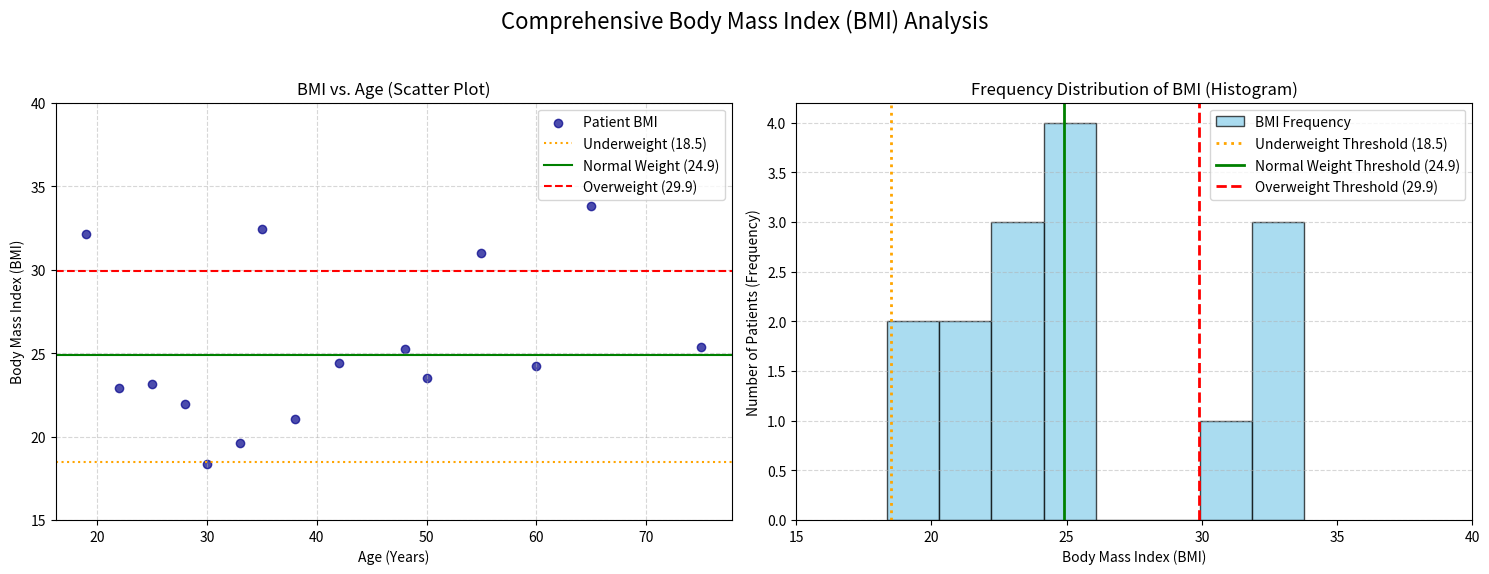

Here is the Python script that generated this plot:
# Create a Python function that accepts a list of patient or subject data (Age, Weight, Height), calculates 
# the Body Mass Index (BMI) for each, and visualizes the distribution of BMI in relation to age using a 
# combined Matplotlib figure.

# Requirements
# a) Data Structure: The input data should be a list of tuples (e.g., [(Age, Weight_kg, Height_m), ...]).
# b) BMI Calculation: Implement a function to calculate the BMI: $BMI = \frac{Weight\ (kg)}{Height\ (m)^2}$.
# c) Visualization with Matplotlib (Subplots):
# 	- Create a single figure containing two subplots (1 row, 2 columns).
# 	- Subplot 1 (Scatter Plot): Plot Age (x-axis) against BMI (y-axis). Include horizontal lines to 
#     represent standard BMI classifications (Underweight, Normal Weight, Overweight, Obesity).
# 	- Subplot 2 (Histogram): Plot the frequency distribution of the calculated BMI values. Include 
#     vertical lines to represent the standard BMI classification thresholds.
# 	- Label all axes, provide clear titles for both plots, and include a legend.

# pip install matplotlib

import matplotlib.pyplot as plt
#import numpy as np

# --- 1. Helper function for BMI calculation ---
def calculate_all_bmi(patient_data: list) -> list:
    """Calculates the BMI for all patients in the list. (Weight/Height^2)"""
    weight = [p[1] for p in patient_data]
    height = [p[2] for p in patient_data]
    
    # Error handling for invalid data
    if any(h <= 0 for h in height):
        raise ValueError("Height must be positive.")
        
    return [w / (h ** 2) for w, h in zip(weight, height)]

# --- 2. Main function with Subplots ---
def visualize_bmi_analysis(patient_data: list):
    """
    Creates a combined Matplotlib figure (Scatter Plot and Histogram) 
    for analyzing patient BMI distribution.
    
    :param patient_data: A list of tuples: 
                         [(Age, Weight_kg, Height_m), ...]
    """
    
    try:
        age = [p[0] for p in patient_data]
        bmi_values = calculate_all_bmi(patient_data)
    except ValueError as e:
        print(f"Error during data processing: {e}")
        return

    # BMI Classification Thresholds (WHO)
    underweight_max = 18.5
    normal_weight_max = 24.9
    overweight_max = 29.9
    
    # Create figure (fig) and two axes (axes) side-by-side
    fig, axes = plt.subplots(1, 2, figsize=(15, 6))
    plt.suptitle('Comprehensive Body Mass Index (BMI) Analysis', fontsize=16)
    
    # ------------------------------------------------------------------
    # --- Subplot 1: Scatter Plot (BMI vs. Age) ---
    # ------------------------------------------------------------------
    ax1 = axes[0]
    
    # Scatter Plot
    ax1.scatter(age, bmi_values, color='darkblue', label='Patient BMI', alpha=0.7)
    
    # Horizontal Classification Lines
    ax1.axhline(y=underweight_max, color='orange', linestyle=':', linewidth=1.5, label='Underweight (18.5)')
    ax1.axhline(y=normal_weight_max, color='green', linestyle='-', linewidth=1.5, label='Normal Weight (24.9)')
    ax1.axhline(y=overweight_max, color='red', linestyle='--', linewidth=1.5, label='Overweight (29.9)')
    
    # Labels
    ax1.set_title('BMI vs. Age (Scatter Plot)')
    ax1.set_xlabel('Age (Years)')
    ax1.set_ylabel('Body Mass Index (BMI)')
    ax1.legend(loc='upper right')
    ax1.grid(True, linestyle='--', alpha=0.5)
    ax1.set_ylim(15, 40) 

    # ------------------------------------------------------------------
    # --- Subplot 2: Histogram (BMI Distribution) ---
    # ------------------------------------------------------------------
    ax2 = axes[1]
    
    # Histogram
    ax2.hist(bmi_values, bins=8, color='skyblue', edgecolor='black', alpha=0.7, 
             label='BMI Frequency')
    
    # Vertical Classification Lines
    ax2.axvline(x=underweight_max, color='orange', linestyle=':', 
                linewidth=2, label='Underweight Threshold (18.5)')
    ax2.axvline(x=normal_weight_max, color='green', linestyle='-', 
                linewidth=2, label='Normal Weight Threshold (24.9)')
    ax2.axvline(x=overweight_max, color='red', linestyle='--', 
                linewidth=2, label='Overweight Threshold (29.9)')
                
    # Labels
    ax2.set_title('Frequency Distribution of BMI (Histogram)')
    ax2.set_xlabel('Body Mass Index (BMI)')
    ax2.set_ylabel('Number of Patients (Frequency)')
    
    ax2.legend(loc='upper right')
    ax2.grid(axis='y', linestyle='--', alpha=0.5)
    
    # Adjust X-limit for better visualization of lines
    min_bmi = min(bmi_values) * 0.95
    max_bmi = max(bmi_values) * 1.05
    ax2.set_xlim(min(15, min_bmi), max(40, max_bmi))
    
    # Adjust layout to prevent overlap
    plt.tight_layout(rect=[0, 0.03, 1, 0.95])
    
    # Uncomment the line below to show the plot when running the script
    plt.show()


# --- 3. Sample Data ---
# Format: (Age (Years), Weight (kg), Height (m))
sample_patient_data = [
    (25, 75, 1.80), (55, 95, 1.75), (30, 50, 1.65), 
    (42, 88, 1.90), (60, 70, 1.70), (19, 110, 1.85),
    (75, 65, 1.60), (33, 60, 1.75), (48, 80, 1.78), 
    (22, 55, 1.55), (35, 105, 1.80), (50, 68, 1.70),
    (65, 92, 1.65), (38, 72, 1.85), (28, 62, 1.68)
]

# --- 4. Execution of the combined visualization ---
visualize_bmi_analysis(sample_patient_data)